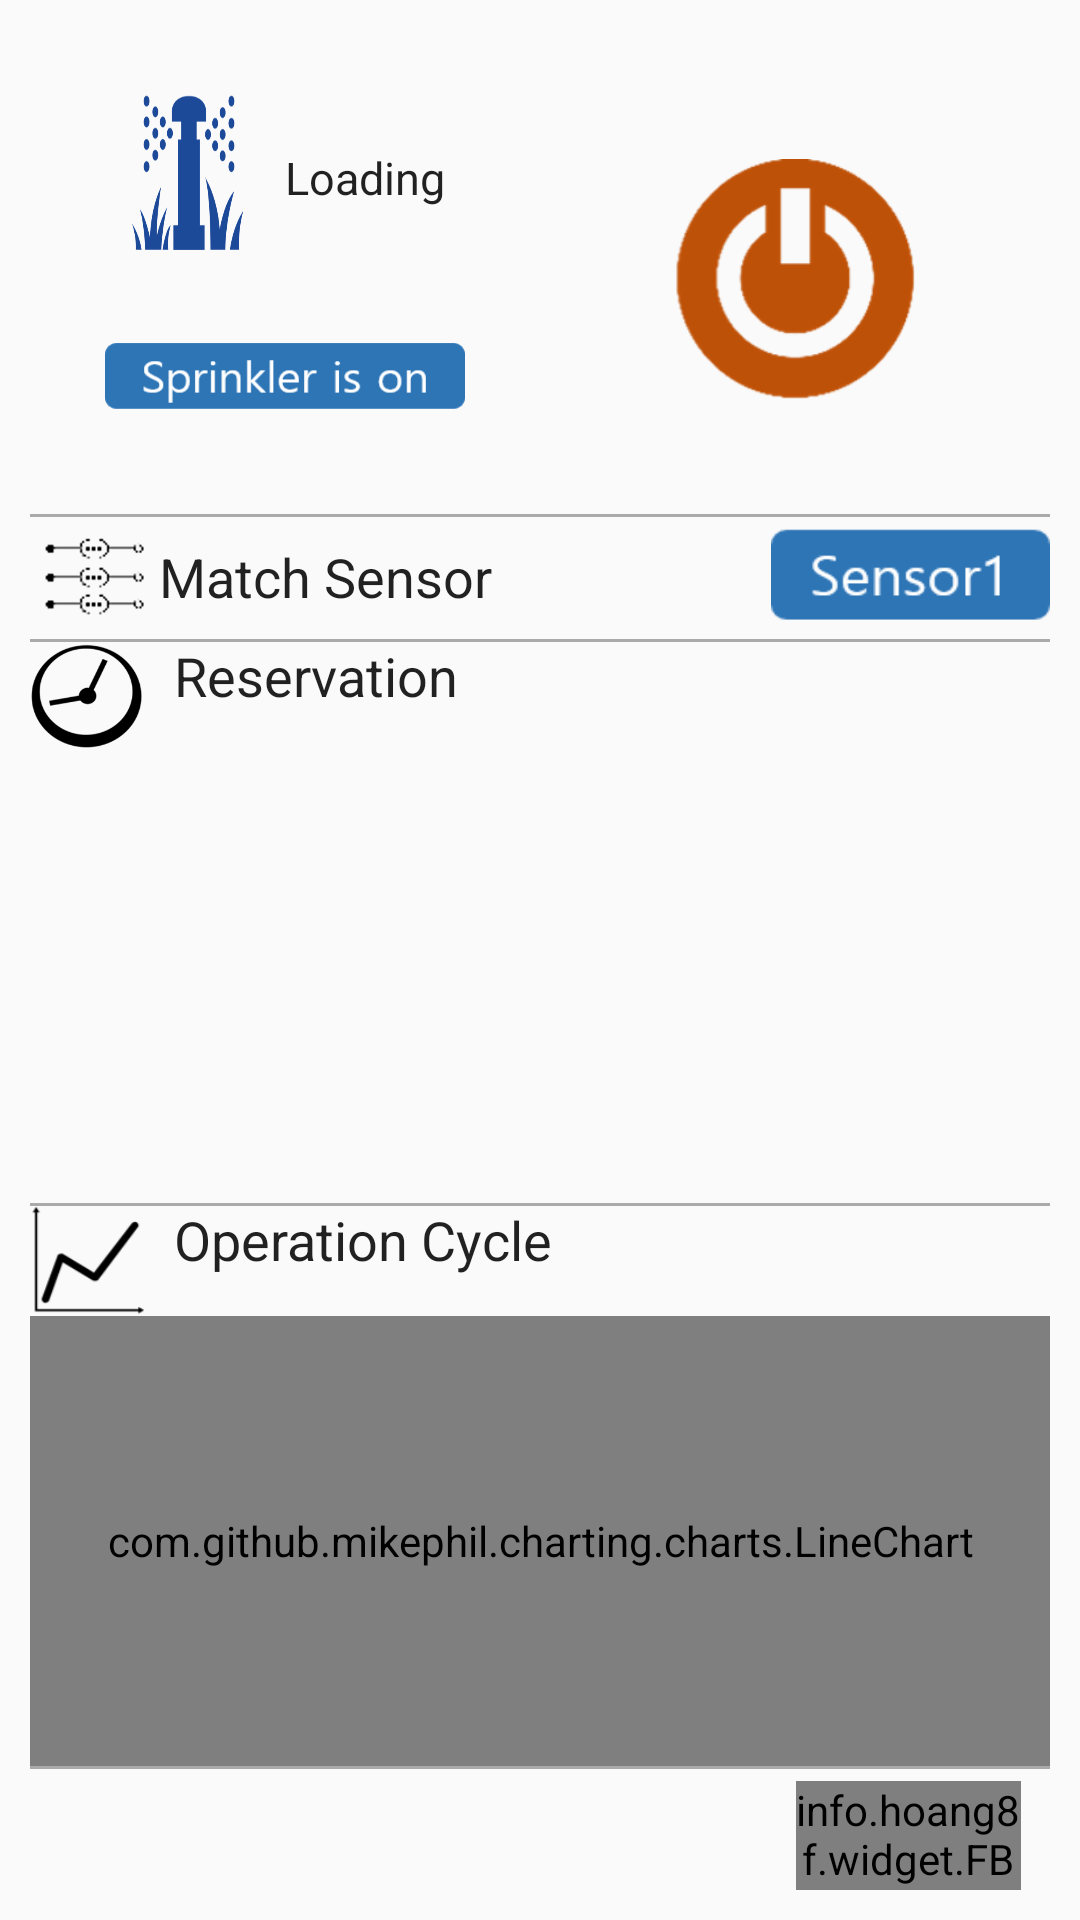

Reconstruct the res/layout file that produces this screen, plus the resources it refers to.
<!-- AndroidManifest.xml: application theme AppTheme -->
<!-- res/layout/dialog_sprinkler.xml -->
<?xml version="1.0" encoding="utf-8"?>
<LinearLayout xmlns:android="http://schemas.android.com/apk/res/android"
    android:orientation="vertical" android:layout_width="match_parent"
    android:layout_height="match_parent"
    android:paddingLeft="10dp"
    android:paddingTop="25dp"
    android:paddingRight="10dp"
    android:paddingBottom="10dp"
    android:background="@drawable/dialog_bg">

    <FrameLayout
        android:layout_width="match_parent"
        android:layout_height="match_parent"
        android:layout_weight="1.1">

        <LinearLayout
            android:orientation="horizontal"
            android:layout_width="match_parent"
            android:layout_height="match_parent"
            android:layout_marginBottom="10dp">

            <LinearLayout
                android:orientation="vertical"
                android:layout_width="match_parent"
                android:layout_height="match_parent"
                android:layout_weight="1">

                <LinearLayout
                    android:orientation="horizontal"
                    android:layout_width="match_parent"
                    android:layout_height="match_parent"
                    android:layout_weight="1">

                    <ImageView
                        android:layout_width="match_parent"
                        android:layout_height="match_parent"
                        android:id="@+id/imageView4"
                        android:background="@drawable/sprinkler_on"
                        android:layout_weight="1"
                        android:layout_marginLeft="34dp"
                        android:layout_marginTop="5dp"
                        android:layout_marginRight="14dp"
                        android:layout_marginBottom="10dp" />

                    <TextView
                        android:layout_width="match_parent"
                        android:layout_height="wrap_content"
                        android:textAppearance="?android:attr/textAppearanceLarge"
                        android:text="Loading"
                        android:id="@+id/sprinkler_name"
                        android:layout_weight="1"
                        android:layout_gravity="center"
                        android:textSize="15dp" />
                </LinearLayout>

                <FrameLayout
                    android:layout_width="match_parent"
                    android:layout_height="match_parent"
                    android:layout_weight="1">

                    <ImageView
                        android:layout_width="120dp"
                        android:layout_height="30dp"
                        android:id="@+id/imageView3"
                        android:layout_weight="1"
                        android:background="@drawable/sprinkler_on_tag"
                        android:layout_gravity="center" />
                </FrameLayout>

            </LinearLayout>

            <FrameLayout
                android:layout_width="match_parent"
                android:layout_height="match_parent"
                android:layout_weight="1">

                <ImageView
                    android:layout_width="80dp"
                    android:layout_height="80dp"
                    android:id="@+id/btnpower"
                    android:background="@drawable/power"
                    android:layout_gravity="center"
                    android:clickable="true" />
            </FrameLayout>
        </LinearLayout>
    </FrameLayout>

    <FrameLayout
        android:layout_width="match_parent"
        android:layout_height="match_parent"
        android:layout_weight="1.35">
        <View
            android:layout_width="match_parent"
            android:layout_height="1dp"
            android:background="@android:color/darker_gray"/>

        <LinearLayout
            android:orientation="horizontal"
            android:layout_width="match_parent"
            android:layout_height="match_parent">

            <ImageView
                android:layout_width="match_parent"
                android:layout_height="match_parent"
                android:id="@+id/imageView6"
                android:background="@drawable/match_icon"
                android:layout_weight="0.2"
                android:layout_marginLeft="5dp"
                android:layout_marginTop="8dp"
                android:layout_marginBottom="8dp" />

            <TextView
                android:layout_width="match_parent"
                android:layout_height="wrap_content"
                android:textAppearance="?android:attr/textAppearanceLarge"
                android:text="Match Sensor"
                android:id="@+id/textView8"
                android:layout_weight="0.1"
                android:layout_gravity="center_vertical"
                android:layout_marginLeft="5dp"
                android:textSize="18dp" />

            <ImageView
                android:layout_width="match_parent"
                android:layout_height="match_parent"
                android:id="@+id/imageView7"
                android:background="@drawable/match_sensor_tag"
                android:layout_weight="0.15"
                android:layout_marginLeft="20dp"
                android:layout_gravity="center_vertical"
                android:layout_marginTop="2dp" />
        </LinearLayout>
    </FrameLayout>

    <FrameLayout
        android:layout_width="match_parent"
        android:layout_height="match_parent"
        android:layout_weight="1">
        <View
            android:layout_width="match_parent"
            android:layout_height="1dp"
            android:background="@android:color/darker_gray"/>

        <LinearLayout
            android:orientation="vertical"
            android:layout_width="match_parent"
            android:layout_height="match_parent">

            <LinearLayout
                android:orientation="horizontal"
                android:layout_width="match_parent"
                android:layout_height="match_parent"
                android:layout_weight="4">

                <ImageView
                    android:layout_width="match_parent"
                    android:layout_height="match_parent"
                    android:id="@+id/imageView8"
                    android:background="@drawable/reservation_icon"
                    android:layout_weight="8" />

                <TextView
                    android:layout_width="match_parent"
                    android:layout_height="match_parent"
                    android:textAppearance="?android:attr/textAppearanceLarge"
                    android:text="Reservation"
                    android:id="@+id/textView9"
                    android:textSize="18dp"
                    android:layout_weight="1"
                    android:layout_gravity="center_vertical"
                    android:layout_marginLeft="10dp" />
            </LinearLayout>

            <LinearLayout
                android:orientation="horizontal"
                android:layout_width="match_parent"
                android:layout_height="match_parent"
                android:layout_weight="1">

            </LinearLayout>
        </LinearLayout>

    </FrameLayout>

    <FrameLayout
        android:layout_width="match_parent"
        android:layout_height="match_parent"
        android:layout_weight="1">
        <View
            android:layout_width="match_parent"
            android:layout_height="1dp"
            android:background="@android:color/darker_gray"/>

        <LinearLayout
            android:orientation="vertical"
            android:layout_width="match_parent"
            android:layout_height="match_parent">

            <LinearLayout
                android:orientation="horizontal"
                android:layout_width="match_parent"
                android:layout_height="match_parent"
                android:layout_weight="4">

                <ImageView
                    android:layout_width="match_parent"
                    android:layout_height="match_parent"
                    android:id="@+id/imageView9"
                    android:background="@drawable/graph_icon"
                    android:layout_weight="8" />

                <TextView
                    android:layout_width="match_parent"
                    android:layout_height="match_parent"
                    android:textAppearance="?android:attr/textAppearanceLarge"
                    android:text="Operation Cycle"
                    android:id="@+id/textView4"
                    android:textSize="18dp"
                    android:layout_weight="1"
                    android:layout_gravity="center_vertical"
                    android:layout_marginLeft="10dp" />
            </LinearLayout>

            <com.github.mikephil.charting.charts.LineChart
                android:id="@+id/chart1"
                android:layout_width="match_parent"
                android:layout_height="match_parent"
                android:layout_weight="1" />
        </LinearLayout>

    </FrameLayout>

    <FrameLayout
        android:layout_width="match_parent"
        android:layout_height="match_parent"
        android:layout_weight="1.35">
        <View
            android:layout_width="match_parent"
            android:layout_height="1dp"
            android:background="@android:color/darker_gray"/>
        <LinearLayout
            android:orientation="horizontal"
            android:layout_width="match_parent"
            android:layout_height="match_parent">

            <FrameLayout
                android:layout_width="match_parent"
                android:layout_height="match_parent"
                android:layout_weight="0.1"></FrameLayout>

            <FrameLayout
                android:layout_width="match_parent"
                android:layout_height="match_parent"
                android:layout_weight="0.1"></FrameLayout>

            <FrameLayout
                android:layout_width="match_parent"
                android:layout_height="match_parent"
                android:layout_weight="0.1"></FrameLayout>

            <info.hoang8f.widget.FButton
                xmlns:fbutton="http://schemas.android.com/apk/res-auto"
                android:layout_width="match_parent"
                android:layout_height="wrap_content"
                android:layout_weight="0.1"
                android:id="@+id/dialog_sprinkler_btn_ok"
                android:clickable="true"
                fbutton:cornerRadius="8dp"
                fbutton:shadowEnabled="false"
                fbutton:buttonColor="#eaeaea"
                android:text="O K"
                android:textColor="#111111"
                android:layout_marginRight="10dp"
                android:layout_marginTop="5dp">
            </info.hoang8f.widget.FButton>
        </LinearLayout>
    </FrameLayout>

</LinearLayout>
<!-- resources referenced by this layout -->
<resources>
  <!-- drawable graph_icon: png bitmap (drawable, 2725 bytes) -->
  <!-- drawable match_icon: png bitmap (drawable, 4848 bytes) -->
  <!-- drawable match_sensor_tag: png bitmap (drawable, 1340 bytes) -->
  <!-- drawable power: png bitmap (drawable, 12811 bytes) -->
  <!-- drawable reservation_icon: png bitmap (drawable, 7166 bytes) -->
  <!-- drawable sprinkler_on: png bitmap (drawable, 20502 bytes) -->
  <!-- drawable sprinkler_on_tag: png bitmap (drawable, 2611 bytes) -->
  <style name="AppTheme" parent="Theme.AppCompat.Light.DarkActionBar">
          
      </style>
</resources>
